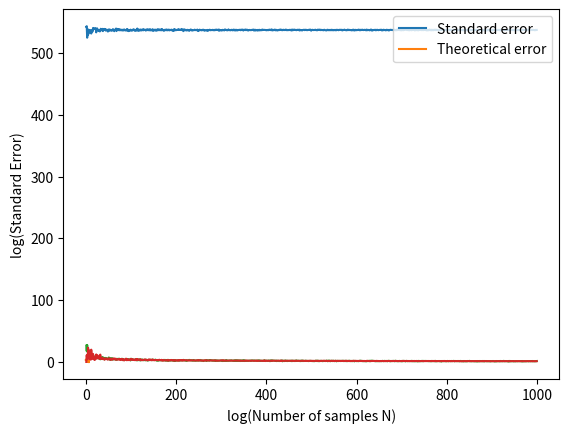

The script that saved this image:

# coding: utf-8

# In[1]:


# Import modules
import numpy as np
import matplotlib.pyplot as plt


# In[2]:


# Function to estimate integral: s length of edge, d number of dimensions, N number of samples
def estimate_integral(s,d,N):
    r = np.random.rand(N,d)*s # multiply by s to scale [0,1) to [0,s)
    return (10**6)*(s**d)*(np.sum(np.sin(np.sum(r,axis=1))))/N # axis=1 means sum over each of N d-dimensional arrays first


# In[3]:


# Calculate best value and its error for each N
s = np.pi/8
d = 8

N = 1000
n_t = 20

sum_of_estimate = []
sum_of_squared_estimate = []

for i in np.arange(1,N,1):
    dummy_sum = 0
    dummy_sum_of_squared = 0
    for j in range(0,n_t):
        estimate = estimate_integral(s,d,int(i))
        dummy_sum += estimate
        dummy_sum_of_squared += estimate**2
    sum_of_estimate.append(dummy_sum)
    sum_of_squared_estimate.append(dummy_sum_of_squared)

sum_of_estimate = np.array(sum_of_estimate)
sum_of_squared_estimate = np.array(sum_of_squared_estimate)

mean = sum_of_estimate/n_t
std_error = np.sqrt(sum_of_squared_estimate/n_t-(mean**2))


# In[4]:


# Plot mean
plt.plot(np.arange(1,N,1),mean)
plt.xlabel("Number of samples N")
plt.ylabel("Mean estimate")
plt.savefig("Mean_vs_N.pdf")


# In[5]:


# Plot std_error
plt.plot(np.log(np.arange(1,N,1)),np.log(std_error))
plt.xlabel("log(Number of samples N)")
plt.ylabel("log(Standard Error)")
plt.savefig("Error_vs_N.pdf")


# In[6]:


# Calculate theoretical error
theoretical_error = []

for i in np.arange(1,N,1):
    r = np.random.rand(i,8)*s
    sigma = (10**6)*(s**d)*np.sqrt((((np.sum((np.sin(np.sum(r,axis=1)))**2))/i)-(((np.sum(np.sin(np.sum(r,axis=1))))/i)**2))/i)
    theoretical_error.append(sigma)

theoretical_error = np.array(theoretical_error)


# In[7]:


# Plot std_error and theoretical_error vs N
plt.plot(np.arange(1,N,1),std_error)
plt.plot(np.arange(1,N,1),theoretical_error)
plt.legend(['Standard error', 'Theoretical error'], loc='upper right')
plt.savefig("Std_Error_and_Theoretical_Error_vs_N.pdf")

